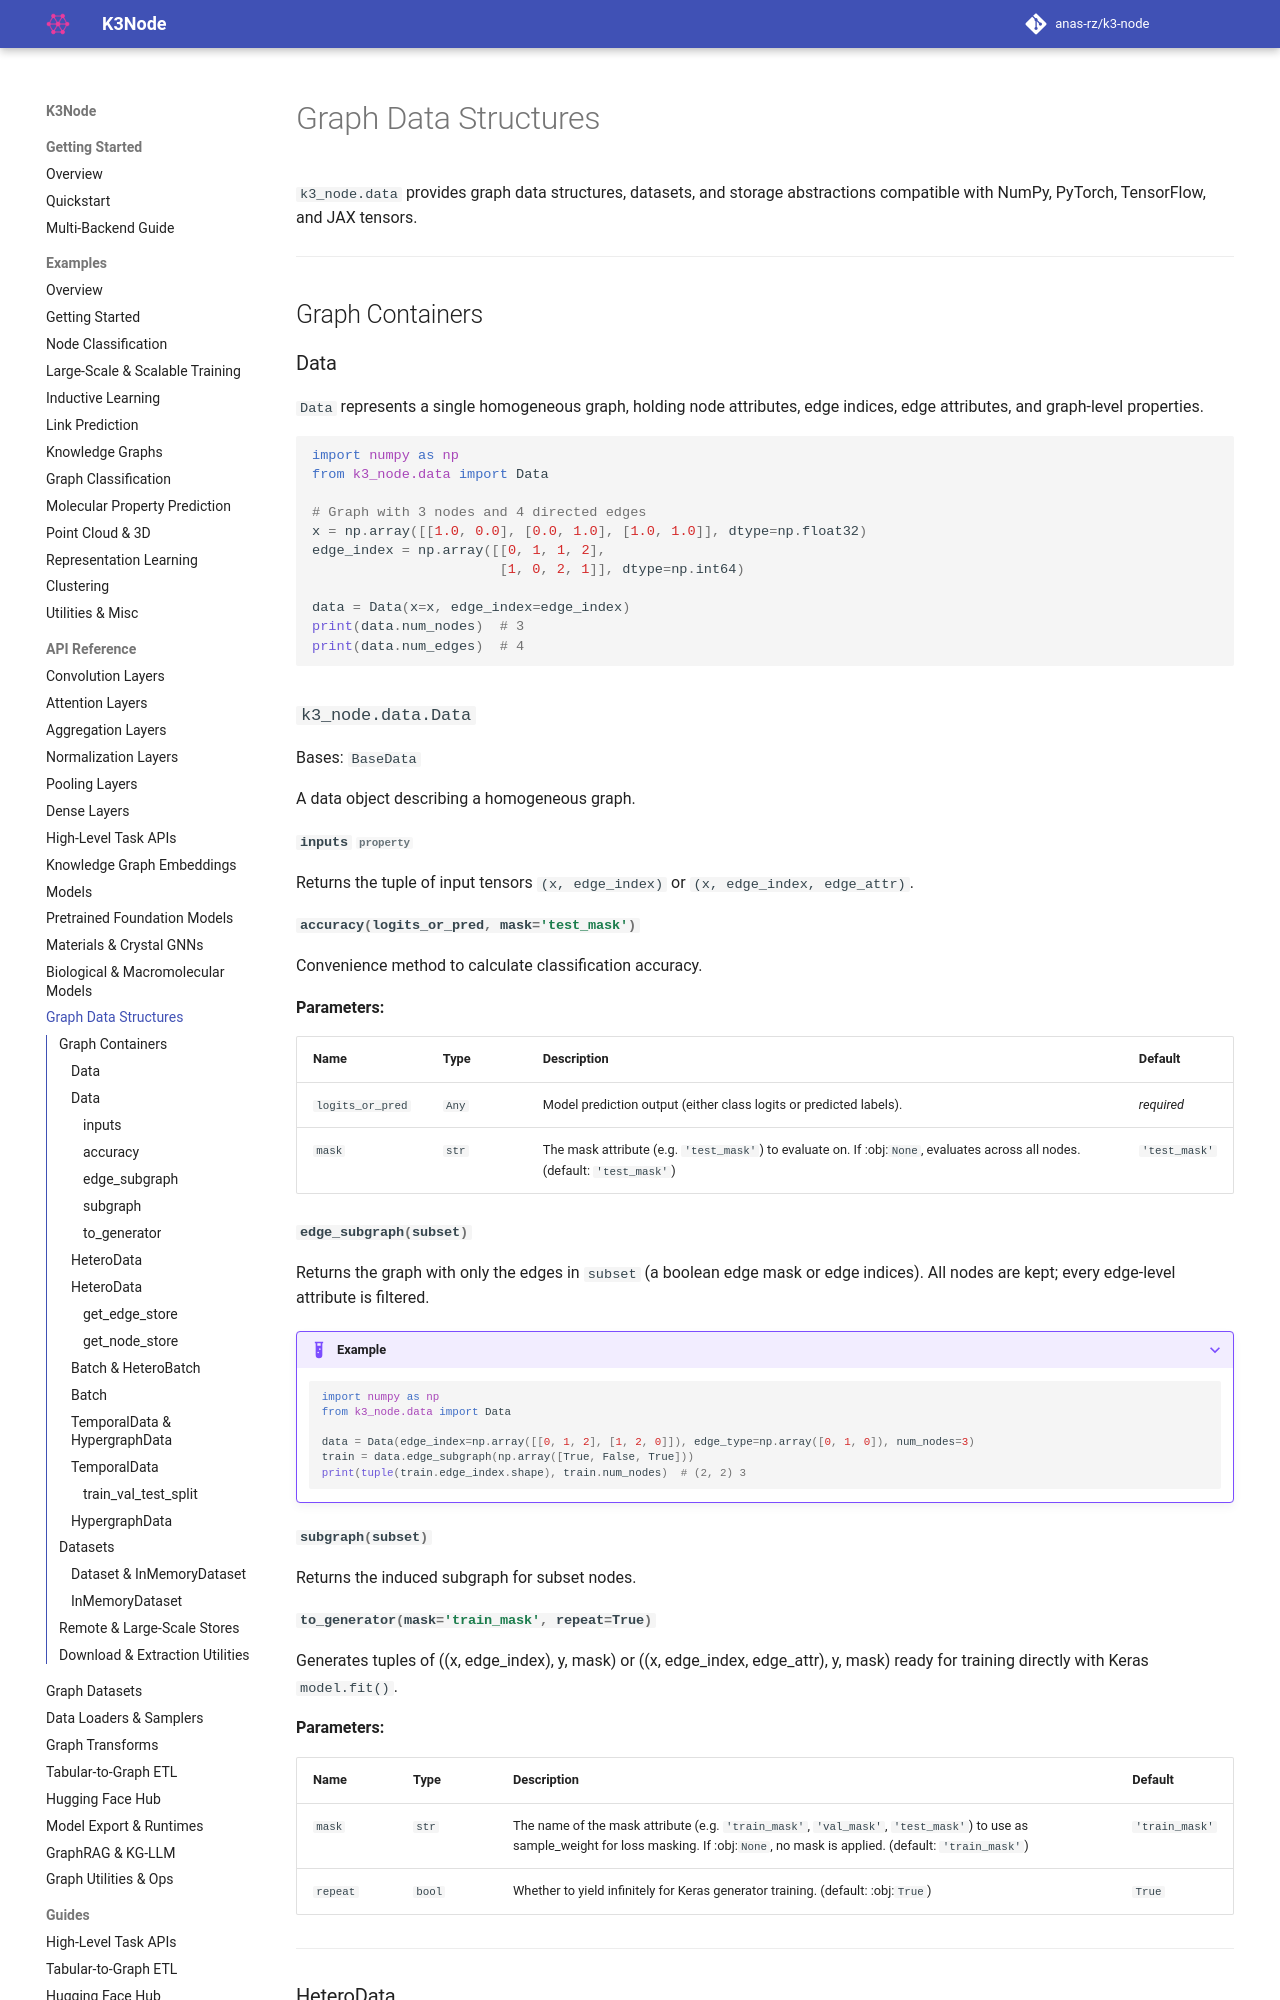

repository: anas-rz/k3-node · page: api/data/index.html · generator: mkdocs

# Graph Data Structures

`k3_node.data` provides graph data structures, datasets, and storage abstractions compatible with NumPy, PyTorch, TensorFlow, and JAX tensors.

---

## Graph Containers

### Data
`Data` represents a single homogeneous graph, holding node attributes, edge indices, edge attributes, and graph-level properties.

```python
import numpy as np
from k3_node.data import Data

# Graph with 3 nodes and 4 directed edges
x = np.array([[1.0, 0.0], [0.0, 1.0], [1.0, 1.0]], dtype=np.float32)
edge_index = np.array([[0, 1, 1, 2],
                       [1, 0, 2, 1]], dtype=np.int64)

data = Data(x=x, edge_index=edge_index)
print(data.num_nodes)  # 3
print(data.num_edges)  # 4
```

::: k3_node.data.Data

---

### HeteroData
`HeteroData` represents heterogeneous graphs with multiple node types and edge types.

```python
from k3_node.data import HeteroData

data = HeteroData()
data['paper'].x = paper_features
data['author'].x = author_features
data['author', 'writes', 'paper'].edge_index = author_writes_paper_edges

print(data.node_types)  # ['paper', 'author']
print(data.edge_types)  # [('author', 'writes', 'paper')]
```

::: k3_node.data.HeteroData

---
